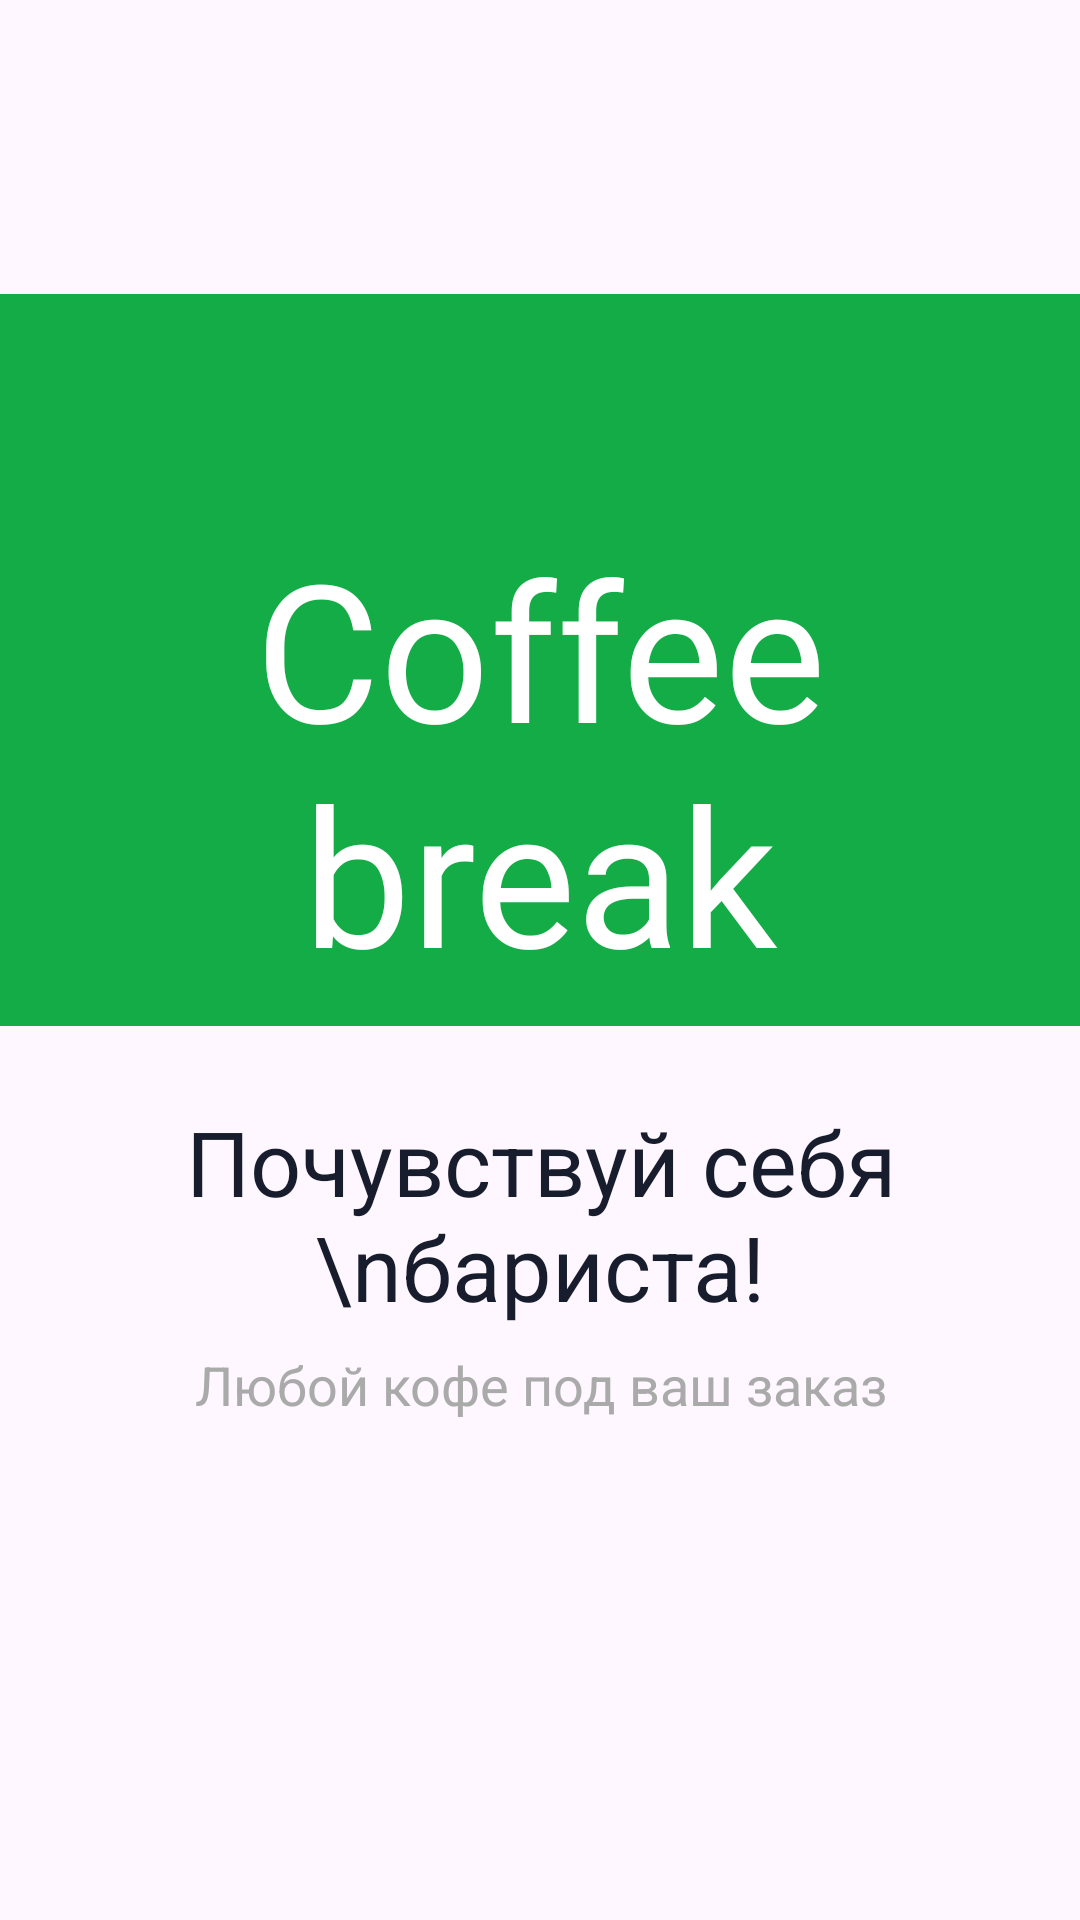

This screen was rendered from an Android layout file. Write that file and the resources it references.
<!-- AndroidManifest.xml: application theme Theme.NumOneApp -->
<!-- res/layout/activity_welcome.xml -->
<?xml version="1.0" encoding="utf-8"?>
<androidx.constraintlayout.widget.ConstraintLayout xmlns:android="http://schemas.android.com/apk/res/android"
    xmlns:app="http://schemas.android.com/apk/res-auto"
    xmlns:tools="http://schemas.android.com/tools"
    android:id="@+id/main"
    android:layout_width="match_parent"
    android:layout_height="match_parent"
    tools:context=".WelcomeActivity">


    <TextView
        android:id="@+id/textView"
        android:layout_width="match_parent"

        android:layout_height="wrap_content"
        android:gravity="center"

        android:text="Почувствуй себя \nбариста!"
        android:textColor="@color/dark"

        android:textSize="30sp"
        app:layout_constraintBottom_toBottomOf="parent"
        
        app:layout_constraintVertical_bias="0.65"
        app:layout_constraintEnd_toEndOf="parent"
        app:layout_constraintStart_toStartOf="parent"
        app:layout_constraintTop_toTopOf="parent" />

    
    <View
        android:id="@+id/view"
        android:layout_width="match_parent"

        android:layout_height="0dp"
        android:layout_marginTop="98dp"

        android:layout_marginBottom="25dp"
        android:background="@color/light_green"

        app:layout_constraintBottom_toTopOf="@+id/textView"
        app:layout_constraintTop_toTopOf="parent" />

    <ImageButton
        android:id="@+id/imageButton"
        android:layout_width="98dp"

        android:layout_height="wrap_content"

        android:background="@drawable/ic_coffee_icon"


        app:layout_constraintVertical_bias="0.75"
        app:layout_constraintBottom_toTopOf="@+id/textView3"
        app:layout_constraintEnd_toEndOf="parent"
        app:layout_constraintStart_toStartOf="parent"
        app:layout_constraintTop_toTopOf="@+id/view" />


    <TextView
        android:id="@+id/textView3"
        android:layout_width="wrap_content"

        android:layout_height="wrap_content"
        android:fontFamily="@font/redressed"
        android:gravity="center"
        android:text="Coffee break"

        android:textColor="@color/white"

        android:textSize="64sp"
        app:layout_constraintBottom_toBottomOf="@+id/view"
        app:layout_constraintEnd_toEndOf="@+id/view"
        app:layout_constraintStart_toStartOf="@+id/view"
        app:layout_constraintTop_toTopOf="@+id/view"
        app:layout_constraintVertical_bias="0.9" />

    
    <TextView
        android:id="@+id/textView2"
        android:layout_width="match_parent"

        android:layout_height="wrap_content"
        android:layout_marginTop="7dp"

        android:gravity="center"
        android:text="Любой кофе под ваш заказ"

        android:textColor="@color/gray"

        android:textSize="18sp"
        app:layout_constraintEnd_toEndOf="parent"
        app:layout_constraintStart_toStartOf="parent"
        app:layout_constraintTop_toBottomOf="@+id/textView" />





</androidx.constraintlayout.widget.ConstraintLayout>
<!-- resources referenced by this layout -->
<resources>
  <color name="dark">#181D2D</color>
  <color name="gray">#AAAAAA</color>
  <color name="light_green">#14AC46</color>
  <color name="white">#FFFFFFFF</color>
  <style name="Theme.NumOneApp" parent="Base.Theme.NumOneApp" />
  <style name="Base.Theme.NumOneApp" parent="Theme.Material3.DayNight.NoActionBar">
          
          
      </style>
</resources>
